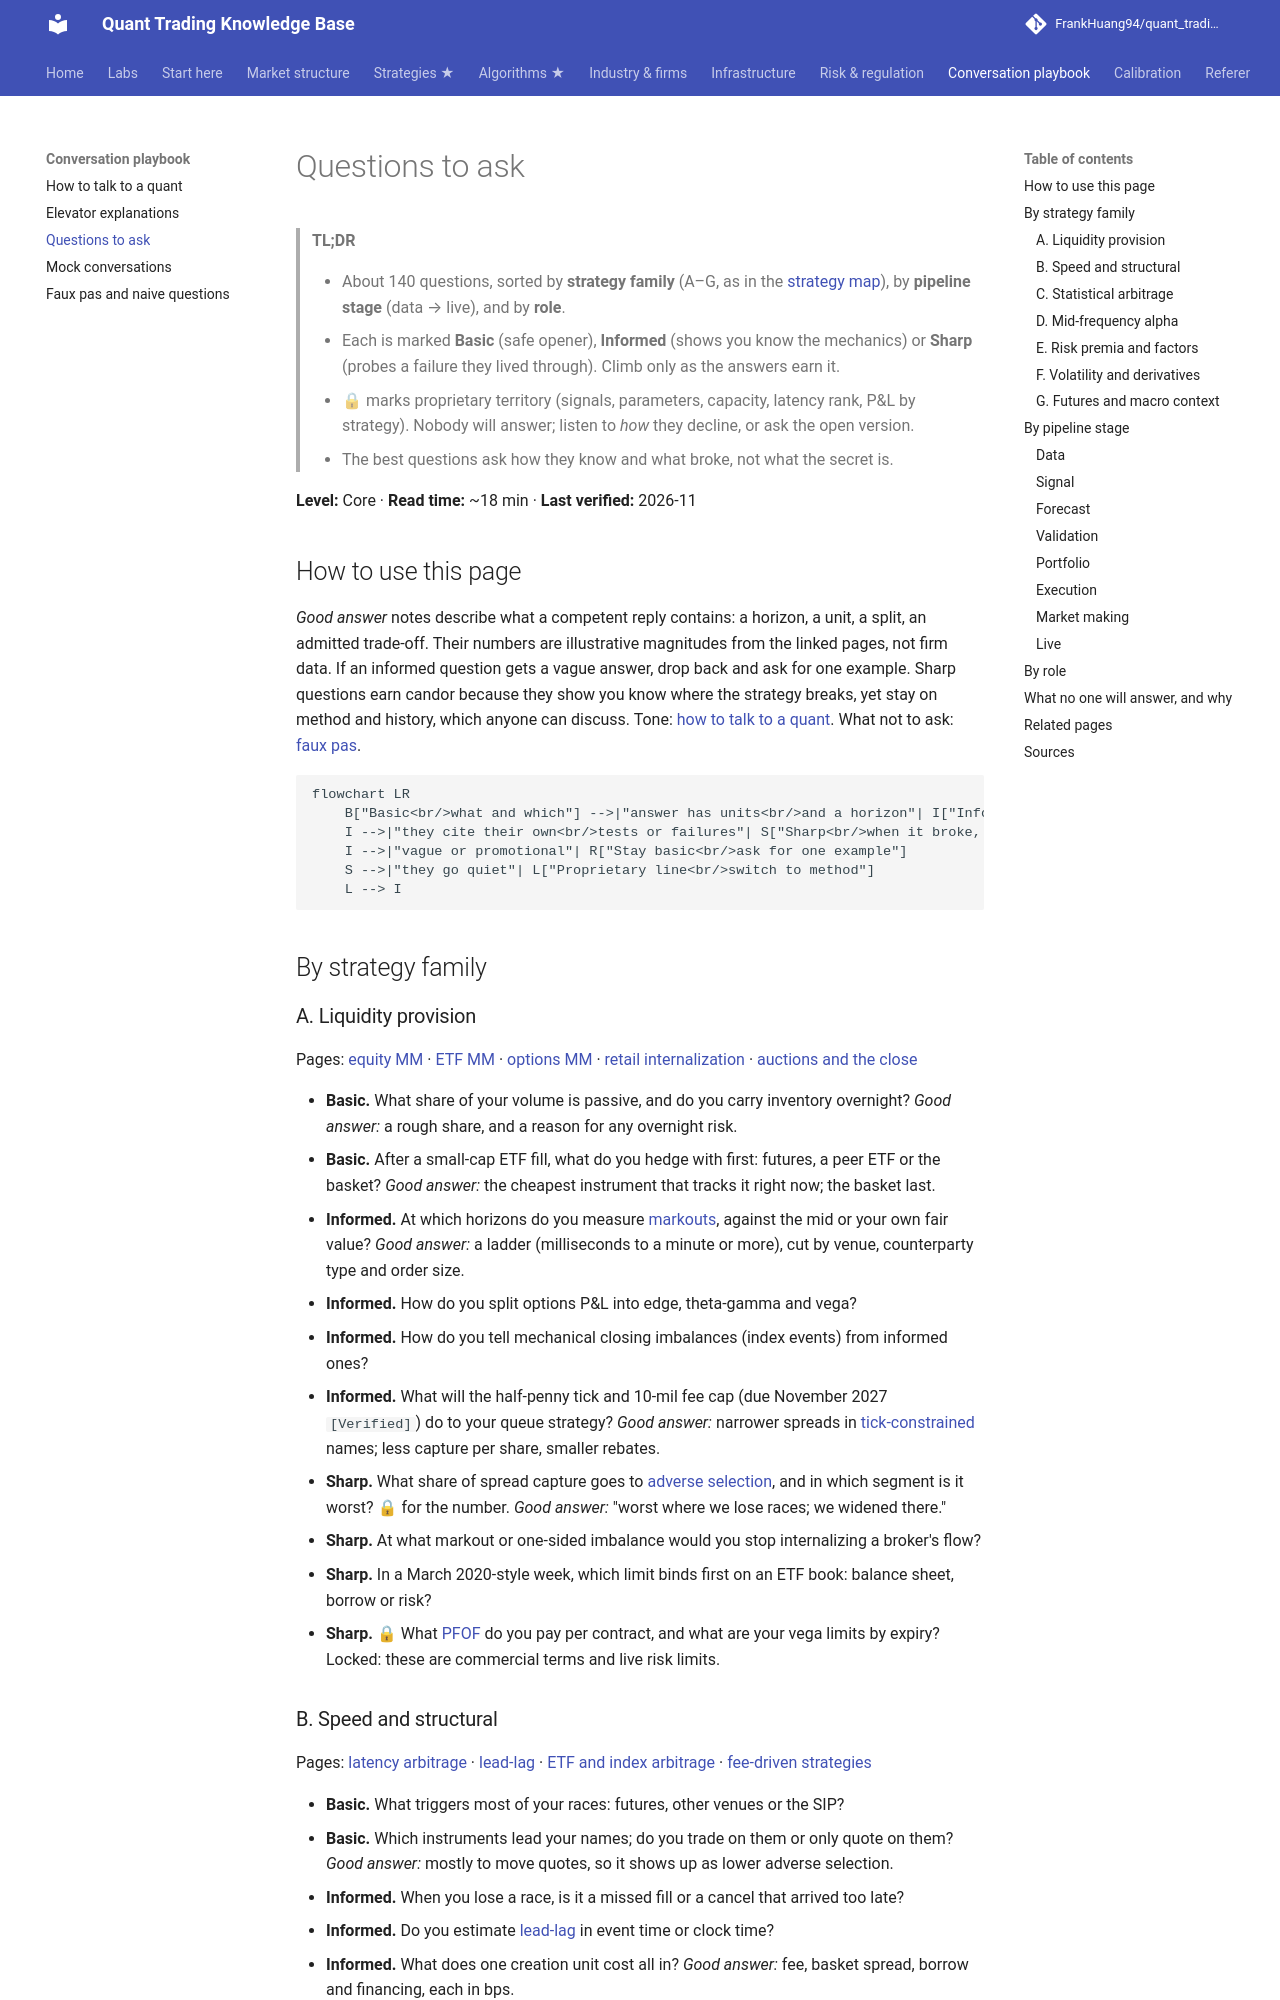

repository: FrankHuang94/quant_trading_claude · page: 07-conversation-playbook/questions-to-ask/index.html · generator: mkdocs

# Questions to ask

> **TL;DR**
>
> - About 140 questions, sorted by **strategy family** (A–G, as in the [strategy map](../02-strategies/index.md)), by **pipeline stage** (data → live), and by **role**.
> - Each is marked **Basic** (safe opener), **Informed** (shows you know the mechanics) or **Sharp** (probes a failure they lived through). Climb only as the answers earn it.
> - 🔒 marks proprietary territory (signals, parameters, capacity, latency rank, P&L by strategy). Nobody will answer; listen to *how* they decline, or ask the open version.
> - The best questions ask how they know and what broke, not what the secret is.

**Level:** Core · **Read time:** ~18 min · **Last verified:** 2026-11

## How to use this page

*Good answer* notes describe what a competent reply contains: a horizon, a unit, a split, an admitted trade-off. Their numbers are illustrative magnitudes from the linked pages, not firm data. If an informed question gets a vague answer, drop back and ask for one example. Sharp questions earn candor because they show you know where the strategy breaks, yet stay on method and history, which anyone can discuss. Tone: [how to talk to a quant](how-to-talk-to-a-quant.md). What not to ask: [faux pas](faux-pas-and-naive-questions.md).

```mermaid
flowchart LR
    B["Basic<br/>what and which"] -->|"answer has units<br/>and a horizon"| I["Informed<br/>how, and how measured"]
    I -->|"they cite their own<br/>tests or failures"| S["Sharp<br/>when it broke, what changed"]
    I -->|"vague or promotional"| R["Stay basic<br/>ask for one example"]
    S -->|"they go quiet"| L["Proprietary line<br/>switch to method"]
    L --> I
```

## By strategy family

### A. Liquidity provision

Pages: [equity MM](../02-strategies/a-liquidity-provision/equity-market-making.md) · [ETF MM](../02-strategies/a-liquidity-provision/etf-market-making.md) · [options MM](../02-strategies/a-liquidity-provision/options-market-making.md) · [retail internalization](../02-strategies/a-liquidity-provision/retail-flow-internalization.md) · [auctions and the close](../02-strategies/a-liquidity-provision/auctions-and-closing-liquidity.md)

- **Basic.** What share of your volume is passive, and do you carry inventory overnight? *Good answer:* a rough share, and a reason for any overnight risk.
- **Basic.** After a small-cap ETF fill, what do you hedge with first: futures, a peer ETF or the basket? *Good answer:* the cheapest instrument that tracks it right now; the basket last.
- **Informed.** At which horizons do you measure [markouts](../09-reference/glossary.md#markout), against the mid or your own fair value? *Good answer:* a ladder (milliseconds to a minute or more), cut by venue, counterparty type and order size.
- **Informed.** How do you split options P&L into edge, theta-gamma and vega?
- **Informed.** How do you tell mechanical closing imbalances (index events) from informed ones?
- **Informed.** What will the half-penny tick and 10-mil fee cap (due November 2027 `[Verified]`) do to your queue strategy? *Good answer:* narrower spreads in [tick-constrained](../09-reference/glossary.md#tick-constrained-stock) names; less capture per share, smaller rebates.
- **Sharp.** What share of spread capture goes to [adverse selection](../09-reference/glossary.md#adverse-selection), and in which segment is it worst? 🔒 for the number. *Good answer:* "worst where we lose races; we widened there."
- **Sharp.** At what markout or one-sided imbalance would you stop internalizing a broker's flow?
- **Sharp.** In a March 2020-style week, which limit binds first on an ETF book: balance sheet, borrow or risk?
- **Sharp.** 🔒 What [PFOF](../09-reference/glossary.md#payment-for-order-flow-pfof) do you pay per contract, and what are your vega limits by expiry? Locked: these are commercial terms and live risk limits.
